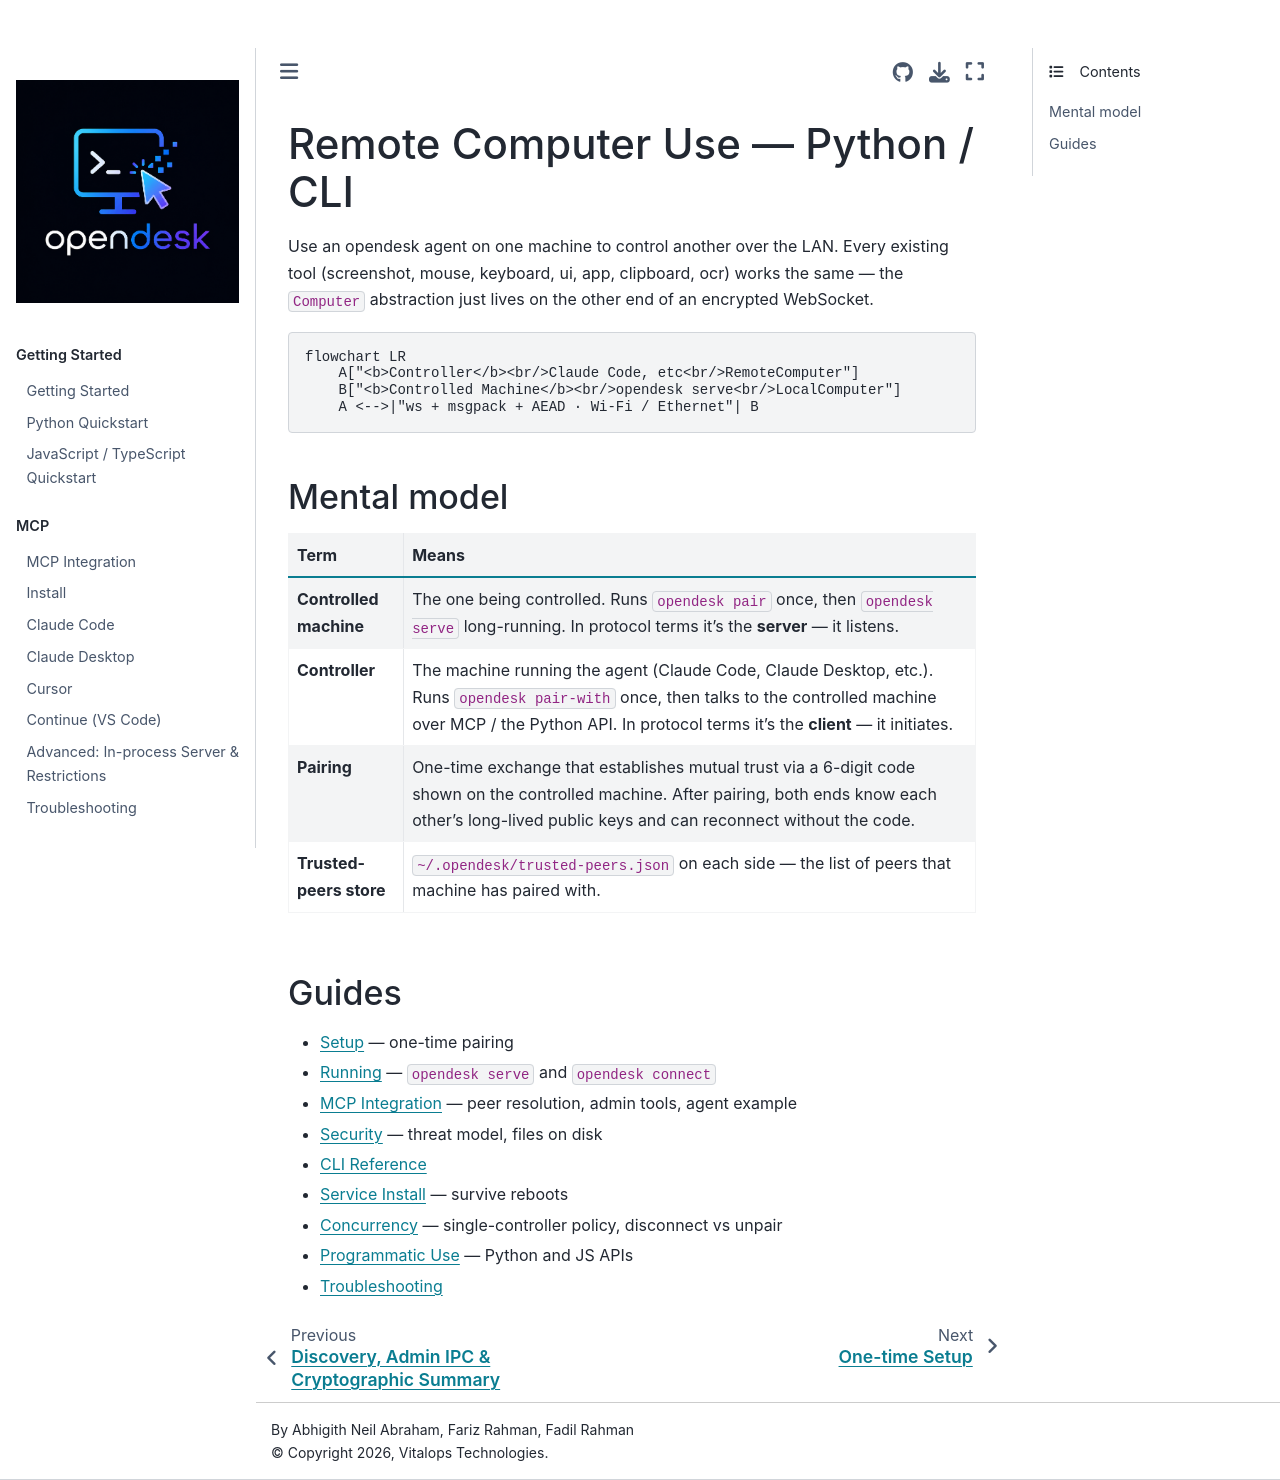

repository: vitalops/opencua · page: docs/remote/index.html · generator: mkdocs

# Remote Computer Use — Python / CLI

Use an opendesk agent on one machine to control another over the LAN. Every
existing tool (screenshot, mouse, keyboard, ui, app, clipboard, ocr) works
the same — the `Computer` abstraction just lives on the other end of an
encrypted WebSocket.

```mermaid
flowchart LR
    A["<b>Controller</b><br/>Claude Code, etc<br/>RemoteComputer"]
    B["<b>Controlled Machine</b><br/>opendesk serve<br/>LocalComputer"]
    A <-->|"ws + msgpack + AEAD · Wi-Fi / Ethernet"| B
```

## Mental model

| Term | Means |
|---|---|
| **Controlled machine** | The one being controlled. Runs `opendesk pair` once, then `opendesk serve` long-running. In protocol terms it's the **server** — it listens. |
| **Controller** | The machine running the agent (Claude Code, Claude Desktop, etc.). Runs `opendesk pair-with` once, then talks to the controlled machine over MCP / the Python API. In protocol terms it's the **client** — it initiates. |
| **Pairing** | One-time exchange that establishes mutual trust via a 6-digit code shown on the controlled machine. After pairing, both ends know each other's long-lived public keys and can reconnect without the code. |
| **Trusted-peers store** | `~/.opendesk/trusted-peers.json` on each side — the list of peers that machine has paired with. |

## Guides

- [Setup](setup.md) — one-time pairing
- [Running](running.md) — `opendesk serve` and `opendesk connect`
- [MCP Integration](mcp.md) — peer resolution, admin tools, agent example
- [Security](security.md) — threat model, files on disk
- [CLI Reference](cli.md)
- [Service Install](service.md) — survive reboots
- [Concurrency](concurrency.md) — single-controller policy, disconnect vs unpair
- [Programmatic Use](programmatic.md) — Python and JS APIs
- [Troubleshooting](troubleshooting.md)
